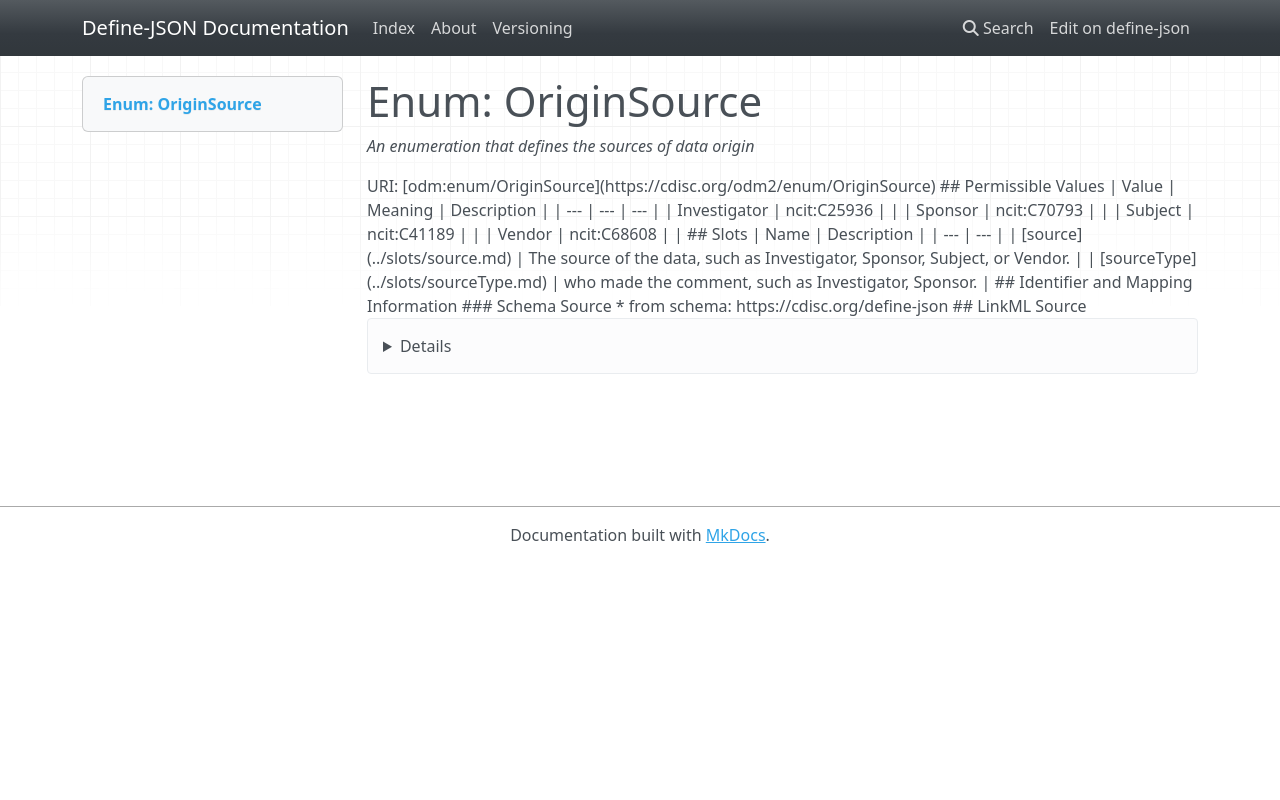

repository: TeMeta/define-json · page: enums/OriginSource/index.html · generator: mkdocs

# Enum: OriginSource 




_An enumeration that defines the sources of data origin_



URI: [odm:enum/OriginSource](https://cdisc.org/odm2/enum/OriginSource)

## Permissible Values

| Value | Meaning | Description |
| --- | --- | --- |
| Investigator | ncit:C25936 |  |
| Sponsor | ncit:C70793 |  |
| Subject | ncit:C41189 |  |
| Vendor | ncit:C68608 |  |




## Slots

| Name | Description |
| ---  | --- |
| [source](../slots/source.md) | The source of the data, such as Investigator, Sponsor, Subject, or Vendor. |
| [sourceType](../slots/sourceType.md) | who made the comment, such as Investigator, Sponsor. |





## Identifier and Mapping Information






### Schema Source


* from schema: https://cdisc.org/define-json






## LinkML Source

<details>
```yaml
name: OriginSource
description: An enumeration that defines the sources of data origin
from_schema: https://cdisc.org/define-json
rank: 1000
permissible_values:
  Investigator:
    text: Investigator
    meaning: ncit:C25936
  Sponsor:
    text: Sponsor
    meaning: ncit:C70793
  Subject:
    text: Subject
    meaning: ncit:C41189
  Vendor:
    text: Vendor
    meaning: ncit:C68608

```
</details>
